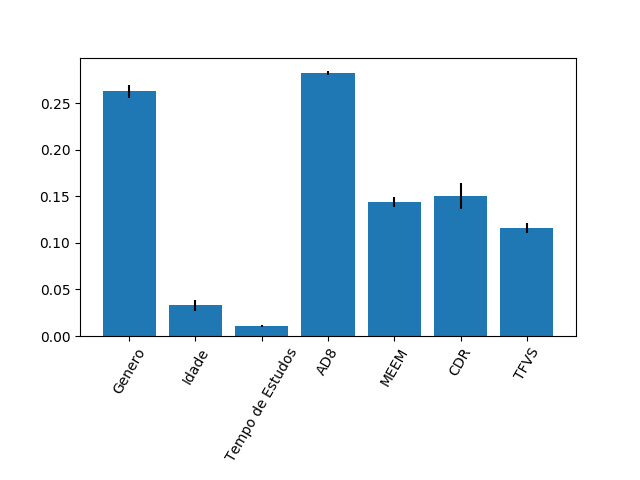

The data file committed next to this chart (first rows):
0.2627619315866528, 0.03277467012750402, 0.010747821208884541, 0.28263474990967813, 0.14429964659276867, 0.15066437521591278, 0.11611680535859917
0.006659, 0.006162, 0.0009565, 0.002201, 0.005533, 0.01396, 0.005425
